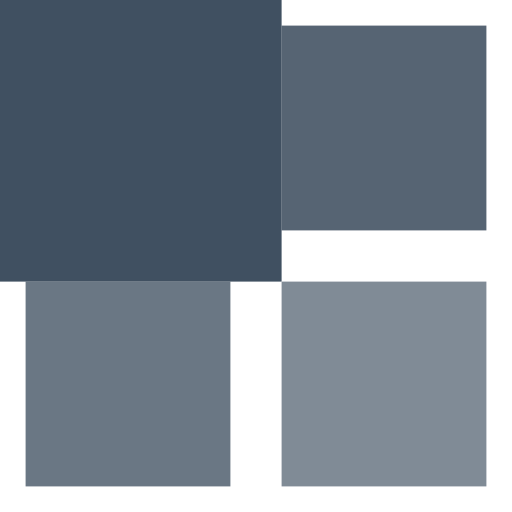
t = 0.00 s
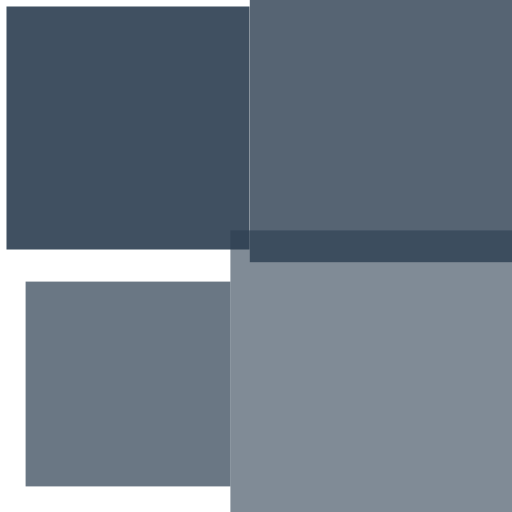
t = 0.30 s
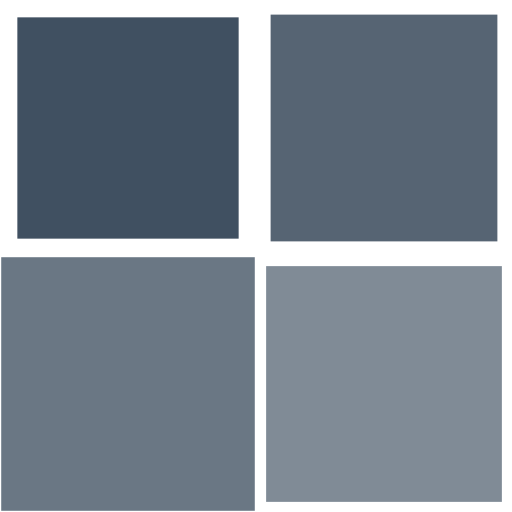
t = 0.68 s
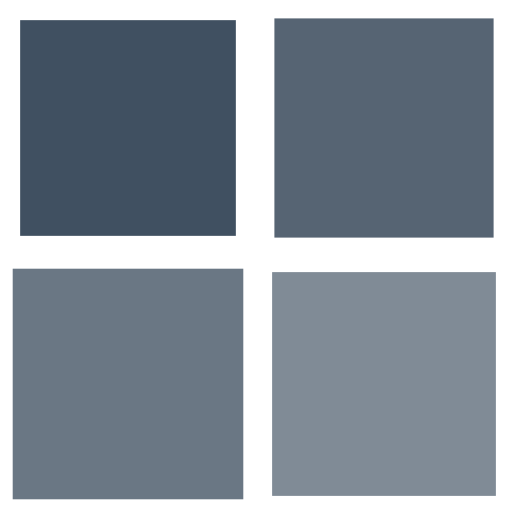
t = 0.90 s
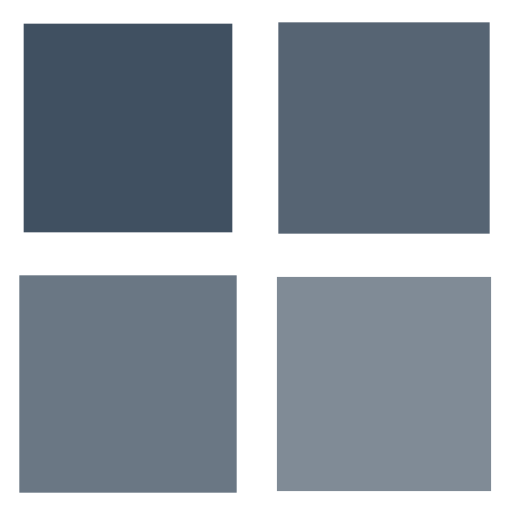
t = 1.28 s
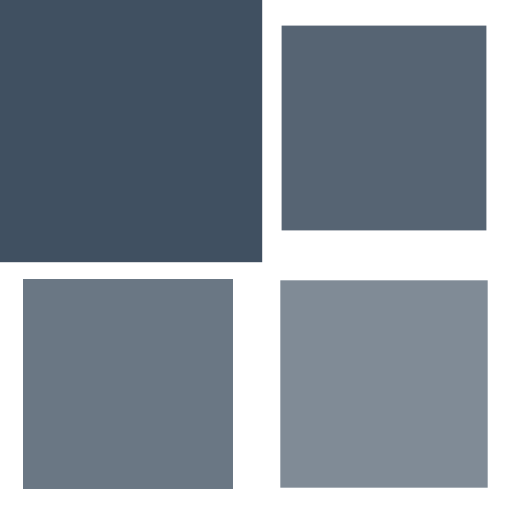
t = 1.65 s

The animated SVG that drew these frames (rendered in a browser with its animation timeline set to each time). Animation: 4 SMIL elements (animateTransform=4); one cycle of 1.95 s, repeats indefinitely.

<?xml version="1.0" encoding="utf-8"?><svg width='172px' height='172px' xmlns="http://www.w3.org/2000/svg" viewBox="0 0 100 100" preserveAspectRatio="xMidYMid" class="uil-cube"><rect x="0" y="0" width="100" height="100" fill="none" class="bk"></rect><g transform="translate(25 25)"><rect x="-20" y="-20" width="40" height="40" fill="#2C3E50" opacity="0.9" class="cube"><animateTransform attributeName="transform" type="scale" from="1.5" to="1" repeatCount="indefinite" begin="0s" dur="1.5s" calcMode="spline" keySplines="0.2 0.8 0.2 0.8" keyTimes="0;1"></animateTransform></rect></g><g transform="translate(75 25)"><rect x="-20" y="-20" width="40" height="40" fill="#2C3E50" opacity="0.8" class="cube"><animateTransform attributeName="transform" type="scale" from="1.5" to="1" repeatCount="indefinite" begin="0.15s" dur="1.5s" calcMode="spline" keySplines="0.2 0.8 0.2 0.8" keyTimes="0;1"></animateTransform></rect></g><g transform="translate(25 75)"><rect x="-20" y="-20" width="40" height="40" fill="#2C3E50" opacity="0.7" class="cube"><animateTransform attributeName="transform" type="scale" from="1.5" to="1" repeatCount="indefinite" begin="0.45s" dur="1.5s" calcMode="spline" keySplines="0.2 0.8 0.2 0.8" keyTimes="0;1"></animateTransform></rect></g><g transform="translate(75 75)"><rect x="-20" y="-20" width="40" height="40" fill="#2C3E50" opacity="0.6" class="cube"><animateTransform attributeName="transform" type="scale" from="1.5" to="1" repeatCount="indefinite" begin="0.3s" dur="1.5s" calcMode="spline" keySplines="0.2 0.8 0.2 0.8" keyTimes="0;1"></animateTransform></rect></g></svg>
